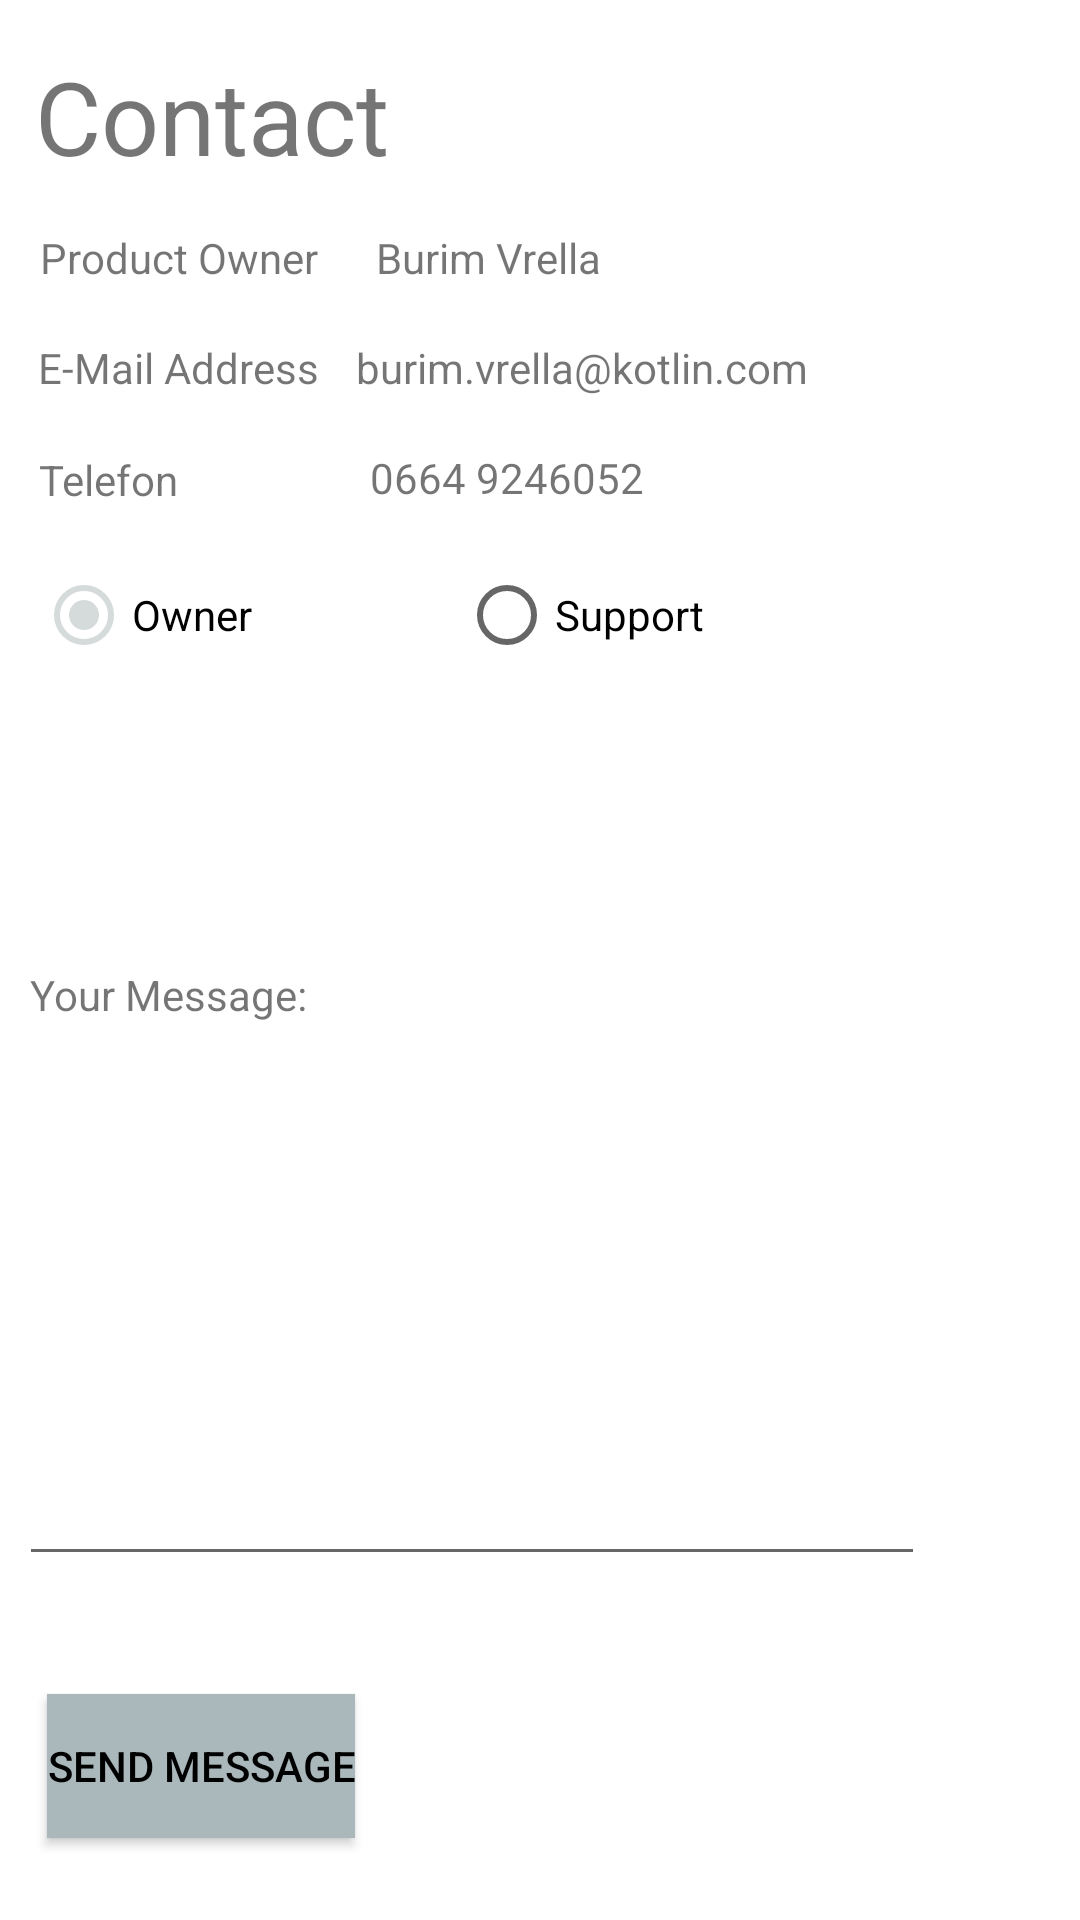

Reconstruct the res/layout file that produces this screen, plus the resources it refers to.
<!-- AndroidManifest.xml: application theme Theme.Coffee -->
<!-- res/layout/fragment_support.xml -->
<?xml version="1.0" encoding="utf-8"?>
<androidx.constraintlayout.widget.ConstraintLayout xmlns:android="http://schemas.android.com/apk/res/android"
    xmlns:app="http://schemas.android.com/apk/res-auto"
    xmlns:tools="http://schemas.android.com/tools"
    android:layout_width="match_parent"
    android:layout_height="match_parent">

    <RadioGroup
            android:layout_width="400dp"
            android:layout_height="64dp"
            app:layout_constraintBottom_toBottomOf="parent"
            app:layout_constraintEnd_toEndOf="parent"
            app:layout_constraintStart_toStartOf="parent"
            android:layout_marginBottom="400dp"
            android:id="@+id/radio_group"
            app:layout_constraintHorizontal_bias="0.0"
            app:layout_constraintVertical_bias="0.905"
            android:orientation="horizontal"
            android:layout_marginStart="12dp">

        <RadioButton
                android:text="@string/owner"
                android:layout_width="141dp"
                android:layout_height="58dp"
                android:id="@+id/rdbtn_Owner"
                android:checked="true"
                android:textColor="@color/black"/>

        <RadioButton
                android:text="@string/menu_support"
                android:layout_width="214dp"
                android:layout_height="58dp"
                android:id="@+id/rdbtn_Support"
                android:textColor="@color/black"/>

    </RadioGroup>

    <EditText
            android:layout_width="302dp"
            android:layout_height="162dp"
            android:inputType="textMultiLine"
            android:gravity="start|top"
            android:ems="10"
            android:id="@+id/txt_supportMsg"
            app:layout_constraintStart_toStartOf="parent"
            app:layout_constraintEnd_toEndOf="parent"
            app:layout_constraintBottom_toBottomOf="parent"
            app:layout_constraintTop_toTopOf="parent"
            app:layout_constraintHorizontal_bias="0.11"
            app:layout_constraintVertical_bias="0.76"
            android:autofillHints=""
        tools:ignore="LabelFor" />

    <TextView
            android:text="@string/message"
            android:layout_width="114dp"
            android:layout_height="28dp"
            android:id="@+id/textView2"
            app:layout_constraintEnd_toEndOf="parent"
            app:layout_constraintStart_toStartOf="parent"
            app:layout_constraintBottom_toBottomOf="parent"
            app:layout_constraintTop_toTopOf="parent"
            app:layout_constraintHorizontal_bias="0.04"
            app:layout_constraintVertical_bias="0.526" />

    <Button
            android:text="@string/sendEmail"
            android:layout_width="wrap_content"
            android:layout_height="wrap_content"
            android:id="@+id/btn_sendEmail"
            app:layout_constraintEnd_toEndOf="parent"
            app:layout_constraintStart_toStartOf="parent"
            app:layout_constraintBottom_toBottomOf="parent"
            app:layout_constraintTop_toTopOf="parent"
            app:layout_constraintHorizontal_bias="0.061"
            app:layout_constraintVertical_bias="0.954"
            android:background="@color/normal_gray"
            android:textColor="@color/black"/>

    <TextView
            android:text="@string/contact"
            android:layout_width="219dp"
            android:layout_height="53dp"
            android:id="@+id/textView"
            app:layout_constraintEnd_toEndOf="parent"
            app:layout_constraintStart_toStartOf="parent"
            app:layout_constraintTop_toTopOf="parent"
            android:textSize="34sp"
            android:layout_marginTop="16dp"
            app:layout_constraintHorizontal_bias="0.083" />

    <TextView
            android:text="@string/Product_Owner"
            android:layout_width="wrap_content"
            android:layout_height="wrap_content"
            android:id="@+id/textView3"
            app:layout_constraintEnd_toEndOf="parent"
            app:layout_constraintStart_toStartOf="parent"
            app:layout_constraintBottom_toBottomOf="parent"
            app:layout_constraintTop_toTopOf="parent"
            app:layout_constraintHorizontal_bias="0.05"
            app:layout_constraintVertical_bias="0.123" />

    <TextView
            android:text="@string/email"
            android:layout_width="wrap_content"
            android:layout_height="wrap_content"
            android:id="@+id/textView5"
            app:layout_constraintEnd_toEndOf="parent"
            app:layout_constraintStart_toStartOf="parent"
            app:layout_constraintBottom_toBottomOf="parent"
            app:layout_constraintTop_toTopOf="parent"
            app:layout_constraintHorizontal_bias="0.047"
            app:layout_constraintVertical_bias="0.182" />

    <TextView
            android:text="@string/po_name"
            android:layout_width="wrap_content"
            android:layout_height="wrap_content"
            android:id="@+id/textView6"
            app:layout_constraintEnd_toEndOf="parent"
            app:layout_constraintStart_toStartOf="parent"
            app:layout_constraintBottom_toBottomOf="parent"
            app:layout_constraintTop_toTopOf="parent"
            app:layout_constraintHorizontal_bias="0.44"
            app:layout_constraintVertical_bias="0.123" />

    <TextView
            android:text="@string/tel_nr"
            android:layout_width="wrap_content"
            android:layout_height="wrap_content"
            android:id="@+id/textView4"
            app:layout_constraintEnd_toEndOf="parent"
            app:layout_constraintStart_toStartOf="parent"
            app:layout_constraintBottom_toBottomOf="parent"
            app:layout_constraintTop_toTopOf="parent"
            app:layout_constraintHorizontal_bias="0.041"
            app:layout_constraintVertical_bias="0.242" />

    <TextView
            android:text="@string/burim_vrella_kotlin_com"
            android:layout_width="wrap_content"
            android:layout_height="wrap_content"
            android:id="@+id/emailPO"
            app:layout_constraintEnd_toEndOf="parent"
            app:layout_constraintStart_toStartOf="parent"
            app:layout_constraintBottom_toBottomOf="parent"
            app:layout_constraintTop_toTopOf="parent"
            app:layout_constraintHorizontal_bias="0.567"
            app:layout_constraintVertical_bias="0.182" />

    <TextView
            android:text="@string/tel_nrPO"
            android:layout_width="wrap_content"
            android:layout_height="wrap_content"
            android:id="@+id/textView8"
            app:layout_constraintEnd_toEndOf="parent"
            app:layout_constraintStart_toStartOf="parent"
            app:layout_constraintBottom_toBottomOf="parent"
            app:layout_constraintTop_toTopOf="parent"
            app:layout_constraintHorizontal_bias="0.459"
            app:layout_constraintVertical_bias="0.241" />

</androidx.constraintlayout.widget.ConstraintLayout>
<!-- resources referenced by this layout -->
<resources>
  <color name="black">#FF000000</color>
  <color name="normal_gray">#AAB7BB</color>
  <string name="Product_Owner">Product Owner</string>
  <string name="burim_vrella_kotlin_com">burim.vrella@kotlin.com</string>
  <string name="contact">Contact</string>
  <string name="email">E-Mail Address</string>
  <string name="menu_support">Support</string>
  <string name="message">Your Message:</string>
  <string name="owner">Owner</string>
  <string name="po_name">Burim Vrella</string>
  <string name="sendEmail">Send Message</string>
  <string name="tel_nr">Telefon</string>
  <string name="tel_nrPO">0664 9246052</string>
  <style name="Theme.Coffee" parent="Theme.MaterialComponents.DayNight.DarkActionBar">
          
          <item name="colorPrimary">@color/gray</item>
          <item name="colorPrimaryVariant">@color/normal_brown</item>
          <item name="colorOnPrimary">@color/light_brown</item>
          
          <item name="colorSecondary">@color/gray</item>
          <item name="colorSecondaryVariant">@color/dark_gray</item>
          <item name="colorOnSecondary">@color/normal_gray</item>
  
          
          <item name="android:statusBarColor" tools:targetApi="l">?attr/colorPrimaryVariant</item>
          
      </style>
  <color name="gray">#D5DBDB</color>
  <color name="normal_brown">#CA6F1E</color>
  <color name="light_brown">#AF601A</color>
  <color name="dark_gray">#454d4d</color>
</resources>
